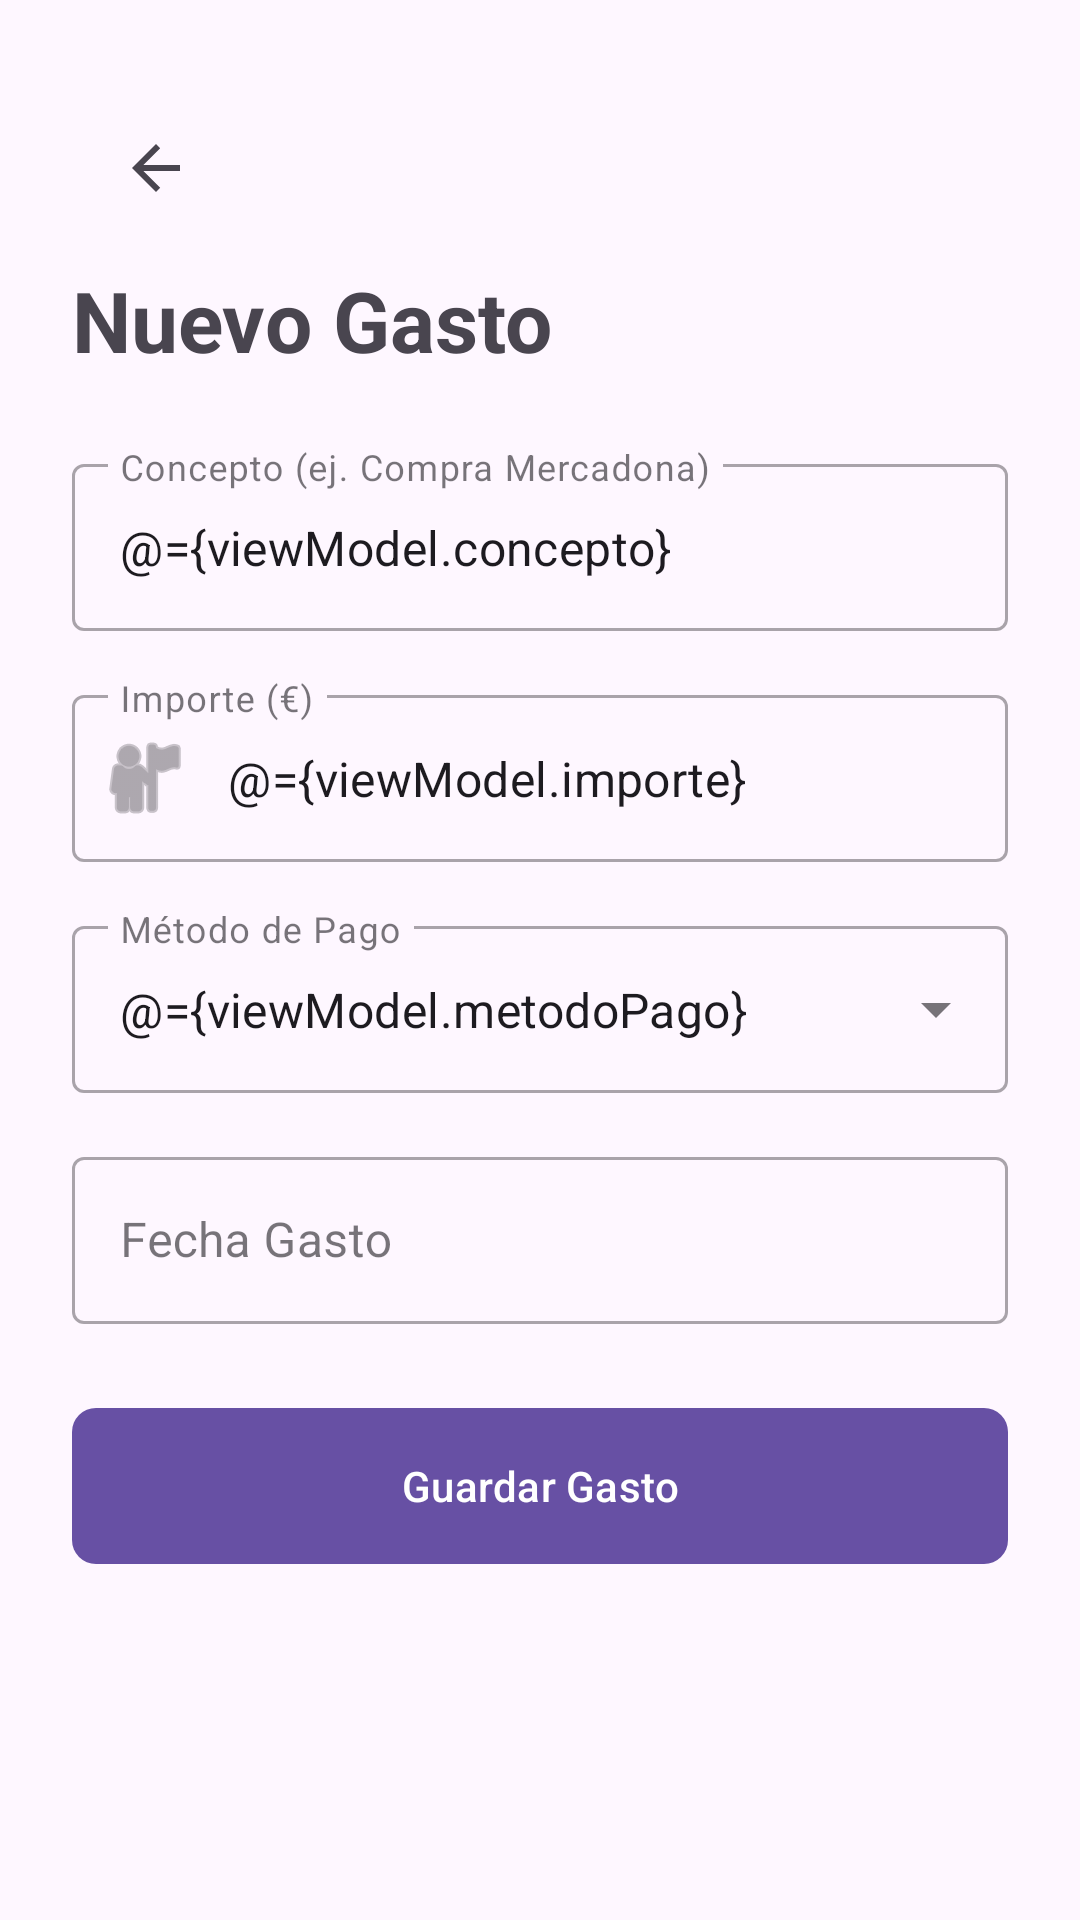

The Android layout XML behind this screen, and the referenced resources:
<!-- AndroidManifest.xml: application theme Theme.FluFiAIGo -->
<!-- res/layout/fragment_gasto.xml -->
<?xml version="1.0" encoding="utf-8"?>
<layout xmlns:android="http://schemas.android.com/apk/res/android"
    xmlns:app="http://schemas.android.com/apk/res-auto">

    <data>
        <variable
            name="viewModel"
            type="com.example.flufiaigo.GastoViewModel" />
    </data>

    <LinearLayout
        android:layout_width="match_parent"
        android:layout_height="match_parent"
        android:orientation="vertical"
        android:padding="24dp">

        <com.google.android.material.appbar.AppBarLayout
            android:layout_width="match_parent"
            android:layout_height="wrap_content"
            android:background="@android:color/transparent"
            app:elevation="0dp">

            <com.google.android.material.appbar.MaterialToolbar
                android:id="@+id/topAppBar"
                android:layout_width="match_parent"
                android:layout_height="?attr/actionBarSize"
                app:navigationIcon="?attr/homeAsUpIndicator" />

        </com.google.android.material.appbar.AppBarLayout>

        <TextView
            android:layout_width="wrap_content"
            android:layout_height="wrap_content"
            android:text="@string/nuevo_gasto"
            android:textSize="28sp"
            android:textStyle="bold"
            android:layout_marginBottom="24dp"/>

        
        <com.google.android.material.textfield.TextInputLayout
            style="@style/Widget.MaterialComponents.TextInputLayout.OutlinedBox"
            android:layout_width="match_parent"
            android:layout_height="wrap_content"
            android:layout_marginBottom="16dp"
            android:hint="@string/concepto_gasto">

            <com.google.android.material.textfield.TextInputEditText
                android:id="@+id/etConcepto"
                android:layout_width="match_parent"
                android:layout_height="wrap_content"
                android:inputType="text"
                android:text="@={viewModel.concepto}" />
        </com.google.android.material.textfield.TextInputLayout>

        
        <com.google.android.material.textfield.TextInputLayout
            style="@style/Widget.MaterialComponents.TextInputLayout.OutlinedBox"
            android:layout_width="match_parent"
            android:layout_height="wrap_content"
            android:layout_marginBottom="16dp"
            android:hint="@string/importe"
            app:startIconDrawable="@android:drawable/ic_menu_myplaces">

            <com.google.android.material.textfield.TextInputEditText
                android:id="@+id/etImporte"
                android:layout_width="match_parent"
                android:layout_height="wrap_content"
                android:inputType="numberDecimal"
                android:text="@={viewModel.importe}" />
        </com.google.android.material.textfield.TextInputLayout>

        
        <com.google.android.material.textfield.TextInputLayout
            style="@style/Widget.MaterialComponents.TextInputLayout.OutlinedBox.ExposedDropdownMenu"
            android:layout_width="match_parent"
            android:layout_height="wrap_content"
            android:layout_marginBottom="16dp"
            android:hint="@string/metodo_pago">

            <com.google.android.material.textfield.MaterialAutoCompleteTextView
                android:id="@+id/metodoPago"
                android:layout_width="match_parent"
                android:layout_height="wrap_content"
                android:inputType="none"
                android:text="@={viewModel.metodoPago}"
                app:simpleItems="@array/opciones_pago" />
        </com.google.android.material.textfield.TextInputLayout>

        
        <com.google.android.material.textfield.TextInputLayout
            style="@style/Widget.MaterialComponents.TextInputLayout.OutlinedBox"
            android:layout_width="match_parent"
            android:layout_height="wrap_content"
            android:layout_marginBottom="24dp"
            android:hint="@string/fecha_gasto">

            <com.google.android.material.textfield.TextInputEditText
                android:id="@+id/tvFechaGasto"
                android:layout_width="match_parent"
                android:layout_height="wrap_content"
                android:text="@{viewModel.fechaTexto}"
                android:clickable="true"
                android:focusable="false"
                android:cursorVisible="false"
                app:endIconDrawable="@android:drawable/ic_menu_today"/>
        </com.google.android.material.textfield.TextInputLayout>

        
        <com.google.android.material.button.MaterialButton
            android:id="@+id/btnGuardarMovimiento"
            android:layout_width="match_parent"
            android:layout_height="60dp"
            android:onClick="@{() -> viewModel.crearGasto()}"
            android:text="@string/guardar_gasto"
            app:cornerRadius="8dp"/>

    </LinearLayout>
</layout>
<!-- resources referenced by this layout -->
<resources>
  <string-array name="opciones_pago">
          <item>Efectivo</item>
          <item>Tarjeta</item>
          <item>Bizum</item>
          <item>Transferencia</item>
      </string-array>
  <string name="concepto_gasto">Concepto (ej. Compra Mercadona)</string>
  <string name="fecha_gasto">Fecha Gasto</string>
  <string name="guardar_gasto">Guardar Gasto</string>
  <string name="importe">Importe (€)</string>
  <string name="metodo_pago">Método de Pago</string>
  <string name="nuevo_gasto">Nuevo Gasto</string>
  <style name="Theme.FluFiAIGo" parent="Base.Theme.FluFiAIGo" />
  <style name="Base.Theme.FluFiAIGo" parent="Theme.Material3.DayNight.NoActionBar">
          
          
      </style>
</resources>
